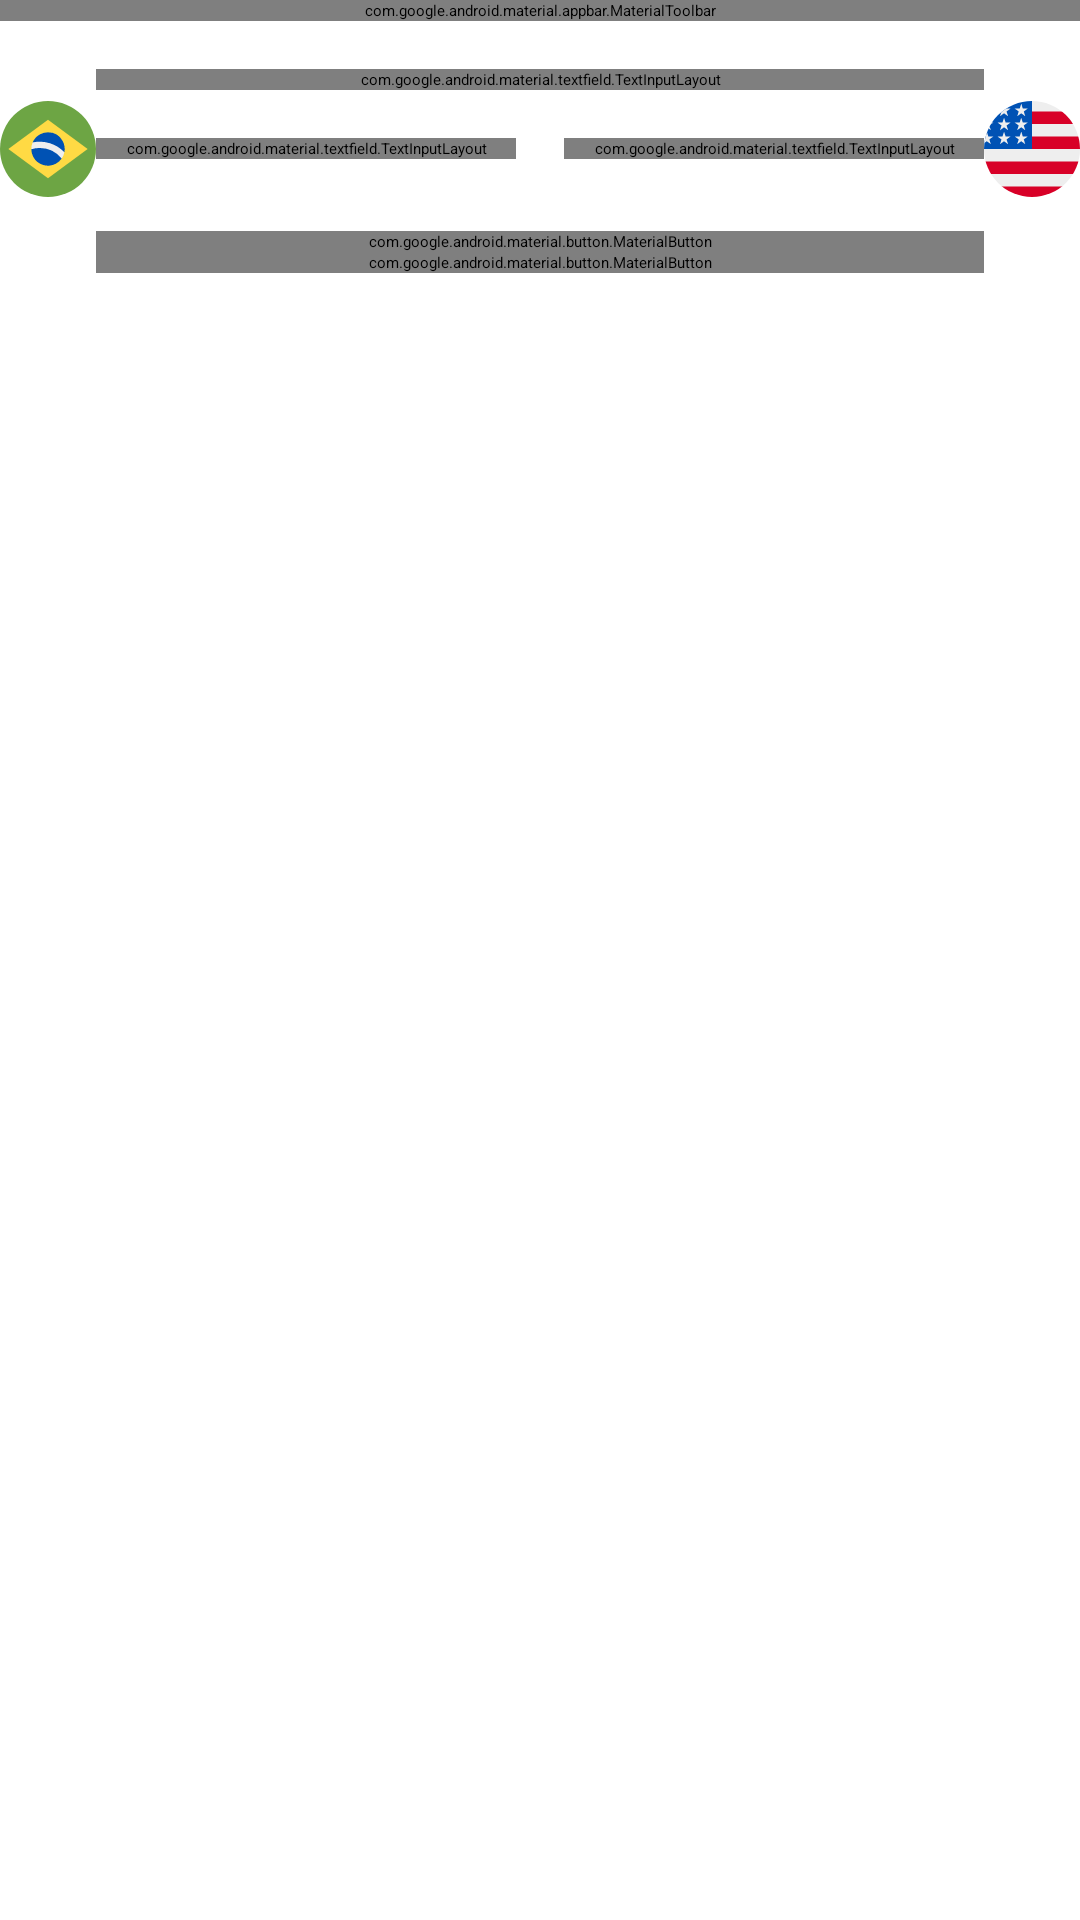

Layout XML and referenced resources for this Android screen:
<!-- AndroidManifest.xml: application theme Theme.MoneyConverter -->
<!-- res/layout/activity_main.xml -->
<?xml version="1.0" encoding="utf-8"?>
<androidx.constraintlayout.widget.ConstraintLayout
    xmlns:android="http://schemas.android.com/apk/res/android"
    xmlns:app="http://schemas.android.com/apk/res-auto"
    xmlns:tools="http://schemas.android.com/tools"
    android:layout_width="match_parent"
    android:layout_height="match_parent"
    tools:context=".ui.MainActivity">

    <ImageView
        android:id="@+id/fromIv"
        android:layout_width="wrap_content"
        android:layout_height="wrap_content"
        app:layout_constraintBottom_toBottomOf="@id/fromTil"
        app:layout_constraintTop_toTopOf="@id/fromTil"
        app:layout_constraintEnd_toStartOf="@id/guideStart"
        app:layout_constraintStart_toStartOf="parent"
        android:src="@drawable/ic_br"/>

    <ImageView
        android:id="@+id/toIv"
        android:layout_width="wrap_content"
        android:layout_height="wrap_content"
        app:layout_constraintBottom_toBottomOf="@id/toTil"
        app:layout_constraintTop_toTopOf="@id/toTil"
        app:layout_constraintStart_toStartOf="@id/guideEnd"
        app:layout_constraintEnd_toEndOf="parent"
        android:src="@drawable/ic_us"/>

    <com.google.android.material.appbar.MaterialToolbar
        android:id="@+id/toolbar"
        android:layout_width="match_parent"
        android:layout_height="wrap_content"
        app:layout_constraintTop_toTopOf="parent"
        app:title="@string/appName"/>

    <androidx.constraintlayout.widget.Guideline
        android:id="@+id/guideStart"
        android:layout_width="wrap_content"
        android:layout_height="wrap_content"
        android:orientation="vertical"
        app:layout_constraintGuide_begin="32dp"/>

    <androidx.constraintlayout.widget.Guideline
        android:id="@+id/guideEnd"
        android:layout_width="wrap_content"
        android:layout_height="wrap_content"
        android:orientation="vertical"
        app:layout_constraintGuide_end="32dp"/>

    <com.google.android.material.textfield.TextInputLayout
        android:id="@+id/valueTil"
        android:layout_width="0dp"
        android:layout_height="wrap_content"
        android:layout_marginTop="16dp"
        android:hint="@string/value"
        style="@style/Widget.MaterialComponents.TextInputLayout.OutlinedBox"
        app:layout_constraintStart_toStartOf="@id/guideStart"
        app:layout_constraintEnd_toEndOf="@id/guideEnd"
        app:layout_constraintTop_toBottomOf="@id/toolbar">
        <com.google.android.material.textfield.TextInputEditText
            android:id="@+id/finalValue"
            android:layout_width="match_parent"
            android:layout_height="match_parent"
            android:inputType="numberDecimal"/>
    </com.google.android.material.textfield.TextInputLayout>

    <com.google.android.material.textfield.TextInputLayout
        android:id="@+id/fromTil"
        android:layout_width="0dp"
        android:layout_height="wrap_content"
        android:layout_marginTop="16dp"
        android:layout_marginEnd="16dp"
        android:hint="@string/convertFrom"
        style="@style/Widget.MaterialComponents.TextInputLayout.OutlinedBox.Dense.ExposedDropdownMenu"
        app:layout_constraintStart_toStartOf="@id/guideStart"
        app:layout_constraintEnd_toStartOf="@id/toTil"
        app:layout_constraintTop_toBottomOf="@id/valueTil">
        <androidx.appcompat.widget.AppCompatAutoCompleteTextView
            android:id="@+id/fromTv"
            android:layout_width="match_parent"
            android:layout_height="match_parent"
            android:focusable="false"
            android:inputType="numberDecimal"/>
    </com.google.android.material.textfield.TextInputLayout>

    <com.google.android.material.textfield.TextInputLayout
        android:id="@+id/toTil"
        android:layout_width="0dp"
        android:layout_height="wrap_content"
        android:layout_marginTop="16dp"
        android:hint="@string/to"
        style="@style/Widget.MaterialComponents.TextInputLayout.OutlinedBox.Dense.ExposedDropdownMenu"
        app:layout_constraintStart_toEndOf="@id/fromTil"
        app:layout_constraintEnd_toEndOf="@id/guideEnd"
        app:layout_constraintTop_toBottomOf="@id/valueTil">
        <androidx.appcompat.widget.AppCompatAutoCompleteTextView
            android:id="@+id/toTv"
            android:layout_width="match_parent"
            android:layout_height="match_parent"
            android:focusable="false"
            android:inputType="numberDecimal"/>
    </com.google.android.material.textfield.TextInputLayout>

    <com.google.android.material.button.MaterialButton
        android:id="@+id/convertBtn"
        android:layout_width="0dp"
        android:layout_height="wrap_content"
        android:text="@string/convert"
        android:textColor="@color/white"
        android:enabled="false"
        android:layout_marginTop="24dp"
        app:layout_constraintEnd_toEndOf="@id/guideEnd"
        app:layout_constraintStart_toStartOf="@id/guideStart"
        app:layout_constraintTop_toBottomOf="@id/bidTv" />
    <com.google.android.material.button.MaterialButton
        android:id="@+id/saveBtn"
        android:layout_width="0dp"
        android:layout_height="wrap_content"
        android:text="@string/save"
        android:textColor="@color/white"
        android:enabled="false"
        app:layout_constraintEnd_toEndOf="@id/guideEnd"
        app:layout_constraintStart_toStartOf="@id/guideStart"
        app:layout_constraintTop_toBottomOf="@id/convertBtn"/>

    <TextView
        android:id="@+id/resultTv"
        android:layout_width="wrap_content"
        android:layout_height="wrap_content"
        android:textAppearance="@style/TextAppearance.MaterialComponents.Headline3"
        android:gravity="center"
        tools:text="5,27"
        android:layout_marginTop="24dp"
        app:layout_constraintBottom_toTopOf="@+id/bidTv"
        app:layout_constraintTop_toBottomOf="@id/fromTil"
        app:layout_constraintStart_toStartOf="@id/guideStart"
        app:layout_constraintEnd_toEndOf="@id/guideEnd"
        android:visibility="gone"/>

    <TextView
        android:id="@+id/bidTv"
        android:layout_width="wrap_content"
        android:layout_height="wrap_content"
        android:textAppearance="@style/TextAppearance.MaterialComponents.Headline5"
        android:gravity="center"
        android:layout_marginBottom="24dp"
        tools:text="0,27"
        app:layout_constraintBottom_toTopOf="@+id/convertBtn"
        app:layout_constraintTop_toBottomOf="@id/resultTv"
        app:layout_constraintStart_toStartOf="@id/guideStart"
        app:layout_constraintEnd_toEndOf="@id/guideEnd"
        android:visibility="gone"/>


</androidx.constraintlayout.widget.ConstraintLayout>
<!-- resources referenced by this layout -->
<resources>
  <!-- drawable ic_br (drawable) -->
  <vector android:height="32dp" android:viewportHeight="512"
      android:viewportWidth="512" android:width="32dp" xmlns:android="http://schemas.android.com/apk/res/android">
      <group>
          <clip-path android:pathData="M256,256m-256,0a256,256 0,1 1,512 0a256,256 0,1 1,-512 0"/>
          <path android:fillColor="#6da544" android:pathData="M0,0h512v512H0z"/>
          <path android:fillColor="#ffda44" android:pathData="M256,100.2 L467.5,256 256,411.8 44.5,256z"/>
          <path android:fillColor="#eee" android:pathData="M174.2,221a87,87 0,0 0,-7.2 36.3l162,49.8a88.5,88.5 0,0 0,14.4 -34c-40.6,-65.3 -119.7,-80.3 -169.1,-52z"/>
          <path android:fillColor="#0052b4" android:pathData="M255.7,167a89,89 0,0 0,-41.9 10.6,89 89,0 0,0 -39.6,43.4 181.7,181.7 0,0 1,169.1 52.2,89 89,0 0,0 -9,-59.4 89,89 0,0 0,-78.6 -46.8zM212,250.5a149,149 0,0 0,-45 6.8,89 89,0 0,0 10.5,40.9 89,89 0,0 0,120.6 36.2,89 89,0 0,0 30.7,-27.3A151,151 0,0 0,212 250.5z"/>
      </group>
  </vector>
  <!-- drawable ic_us (drawable) -->
  <vector android:height="32dp" android:viewportHeight="512"
      android:viewportWidth="512" android:width="32dp" xmlns:android="http://schemas.android.com/apk/res/android">
      <group>
          <clip-path android:pathData="M256,256m-256,0a256,256 0,1 1,512 0a256,256 0,1 1,-512 0"/>
          <path android:fillColor="#eee" android:pathData="M0,256 L256,0h256v55.7l-20.7,34.5 20.7,32.2v66.8l-21.2,32.7L512,256v66.8l-24,31.7 24,35.1v66.7l-259.1,28.3L0,456.3v-66.7l27.1,-33.3L0,322.8z"/>
          <path android:fillColor="#d80027" android:pathData="M256,256h256v-66.8L236.9,189.2zM236.9,122.4L512,122.4L512,55.7L236.9,55.7zM512,512v-55.7L0,456.3L0,512zM0,389.6h512v-66.8L0,322.8z"/>
          <path android:fillColor="#0052b4" android:pathData="M0,0h256v256H0z"/>
          <path android:fillColor="#eee" android:pathData="M15,14.5 L6.9,40L-20,40L1.7,55.8l-8.3,25.5L15,65.5l21.6,15.8 -8.2,-25.4L50.2,40L23.4,40zM106.8,14.5L98.5,40L71.7,40l21.7,15.8 -8.3,25.5 21.7,-15.8 21.7,15.8 -8.3,-25.4L142,40h-26.8zM198.7,14.5 L190.4,40.1h-26.8l21.7,15.8 -8.3,25.5 21.7,-15.8 21.6,15.7 -8.2,-25.3 21.7,-16L207,40zM15,89.2l-8.3,25.5L-20,114.7l21.7,15.8 -8.3,25.5L15,140l21.6,15.7 -8.2,-25.3 21.7,-16L23.4,114.4zM106.8,89.2 L98.5,114.7L71.8,114.7l21.7,15.8 -8.3,25.5 21.7,-15.8 21.6,15.7 -8.2,-25.3 21.7,-16h-26.8zM198.6,89.2 L190.3,114.7h-26.8l21.7,15.8 -8.3,25.5 21.7,-15.8 21.6,15.7 -8.2,-25.3 21.7,-16L207,114.6zM15,163.6l-8.3,25.5L-20,189.1L1.6,205l-8.3,25.5L15,214.6l21.7,15.8 -8.3,-25.4 21.7,-15.9L23.3,189.1zM106.8,163.6 L98.5,189.1L71.7,189.1L93.4,205l-8.3,25.5 21.7,-15.8 21.7,15.8 -8.3,-25.4 21.7,-15.9h-26.8zM198.6,163.6 L190.3,189.1h-26.8l21.7,15.8 -8.3,25.5 21.7,-15.8 21.7,15.8L212,205l21.7,-15.9L207,189.1z"/>
      </group>
  </vector>
  <string name="appName">Currency Converter</string>
  <string name="convert">Convert</string>
  <string name="convertFrom">Convert From:</string>
  <string name="save">Save</string>
  <string name="to">To:</string>
  <string name="value">Value</string>
  <style name="Theme.MoneyConverter" parent="Theme.MaterialComponents.DayNight.NoActionBar">
          <item name="colorPrimary">@color/black</item>
          <item name="colorPrimaryDark">@color/black</item>
      </style>
  <!-- not gathered from this repository: default colours our renderer supplied (Android Studio template values) -->
  <color name="black">#FF000000</color>
  <color name="white">#FFFFFFFF</color>
</resources>
